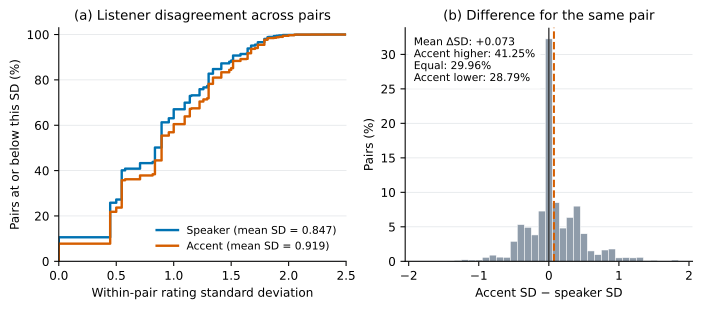

The file beside this chart, header and first rows:
system_id, utterance_id, wav_a_path, wav_b_path, n_ratings, speaker_mean, accent_mean, speaker_sd, accent_sd, accent_minus_speaker_sd
sys001, utt002, wav/vmc2026-track3-sys001-utt002.wav, wav/vmc2026-track3-sys019-utt001.wav, 5, 4.8, 4.4, 0.4472, 0.8944, 0.4472
sys001, utt006, wav/vmc2026-track3-sys001-utt006.wav, wav/vmc2026-track3-sys019-utt005.wav, 5, 4.6, 4.4, 0.5477, 0.8944, 0.3467
sys001, utt008, wav/vmc2026-track3-sys001-utt008.wav, wav/vmc2026-track3-sys019-utt007.wav, 5, 4.8, 4.8, 0.4472, 0.4472, 0.0
sys001, utt010, wav/vmc2026-track3-sys001-utt010.wav, wav/vmc2026-track3-sys019-utt009.wav, 5, 4.8, 4.8, 0.4472, 0.4472, 0.0
sys001, utt012, wav/vmc2026-track3-sys001-utt012.wav, wav/vmc2026-track3-sys019-utt011.wav, 5, 4.0, 3.8, 1.225, 1.304, 0.0791
sys001, utt014, wav/vmc2026-track3-sys001-utt014.wav, wav/vmc2026-track3-sys019-utt013.wav, 5, 4.8, 4.8, 0.4472, 0.4472, 0.0
sys001, utt016, wav/vmc2026-track3-sys001-utt016.wav, wav/vmc2026-track3-sys019-utt015.wav, 5, 4.8, 4.8, 0.4472, 0.4472, 0.0
sys001, utt018, wav/vmc2026-track3-sys001-utt018.wav, wav/vmc2026-track3-sys019-utt017.wav, 5, 3.8, 3.8, 1.643, 1.643, 0.0
sys001, utt020, wav/vmc2026-track3-sys001-utt020.wav, wav/vmc2026-track3-sys019-utt019.wav, 5, 2.8, 3.4, 1.643, 1.14, -0.503
sys001, utt022, wav/vmc2026-track3-sys001-utt022.wav, wav/vmc2026-track3-sys019-utt021.wav, 4, 3.5, 4.25, 1.291, 0.9574, -0.3336
sys001, utt024, wav/vmc2026-track3-sys001-utt024.wav, wav/vmc2026-track3-sys019-utt023.wav, 5, 4.0, 4.0, 1.225, 1.225, 0.0
sys001, utt026, wav/vmc2026-track3-sys001-utt026.wav, wav/vmc2026-track3-sys019-utt025.wav, 4, 4.0, 4.5, 0.8165, 1.0, 0.1835
sys001, utt028, wav/vmc2026-track3-sys001-utt028.wav, wav/vmc2026-track3-sys019-utt027.wav, 5, 4.4, 4.6, 0.5477, 0.5477, 1.1102230246251565e-16
sys001, utt030, wav/vmc2026-track3-sys001-utt030.wav, wav/vmc2026-track3-sys019-utt029.wav, 5, 3.6, 3.6, 0.5477, 0.8944, 0.3467
sys001, utt032, wav/vmc2026-track3-sys001-utt032.wav, wav/vmc2026-track3-sys019-utt031.wav, 5, 3.8, 4.2, 0.8367, 0.8367, 0.0
sys001, utt034, wav/vmc2026-track3-sys001-utt034.wav, wav/vmc2026-track3-sys019-utt033.wav, 5, 4.4, 3.8, 0.8944, 1.304, 0.4094
sys001, utt036, wav/vmc2026-track3-sys001-utt036.wav, wav/vmc2026-track3-sys019-utt035.wav, 5, 4.8, 4.2, 0.4472, 1.304, 0.8566
sys001, utt038, wav/vmc2026-track3-sys001-utt038.wav, wav/vmc2026-track3-sys019-utt037.wav, 5, 4.8, 4.8, 0.4472, 0.4472, 0.0
sys001, utt040, wav/vmc2026-track3-sys001-utt040.wav, wav/vmc2026-track3-sys019-utt039.wav, 5, 4.0, 3.6, 1.414, 1.949, 0.5351
sys001, utt042, wav/vmc2026-track3-sys001-utt042.wav, wav/vmc2026-track3-sys019-utt041.wav, 5, 4.2, 4.6, 1.304, 0.5477, -0.7561
sys001, utt044, wav/vmc2026-track3-sys001-utt044.wav, wav/vmc2026-track3-sys019-utt043.wav, 5, 4.0, 4.4, 1.0, 0.8944, -0.1056
sys001, utt046, wav/vmc2026-track3-sys001-utt046.wav, wav/vmc2026-track3-sys019-utt045.wav, 5, 4.8, 4.8, 0.4472, 0.4472, 0.0
sys001, utt048, wav/vmc2026-track3-sys001-utt048.wav, wav/vmc2026-track3-sys019-utt047.wav, 5, 3.2, 4.2, 1.095, 0.8367, -0.2588
sys001, utt050, wav/vmc2026-track3-sys001-utt050.wav, wav/vmc2026-track3-sys019-utt049.wav, 4, 4.5, 4.5, 0.5774, 0.5774, 0.0
sys001, utt062, wav/vmc2026-track3-sys001-utt062.wav, wav/vmc2026-track3-sys019-utt061.wav, 5, 4.4, 4.6, 0.5477, 0.8944, 0.3467
sys001, utt064, wav/vmc2026-track3-sys001-utt064.wav, wav/vmc2026-track3-sys019-utt063.wav, 5, 4.4, 4.6, 0.8944, 0.8944, 0.0
sys001, utt066, wav/vmc2026-track3-sys001-utt066.wav, wav/vmc2026-track3-sys019-utt065.wav, 5, 4.8, 4.8, 0.4472, 0.4472, 0.0
sys001, utt068, wav/vmc2026-track3-sys001-utt068.wav, wav/vmc2026-track3-sys019-utt067.wav, 4, 4.0, 4.25, 0.8165, 0.5, -0.3165
sys001, utt070, wav/vmc2026-track3-sys001-utt070.wav, wav/vmc2026-track3-sys019-utt069.wav, 5, 4.4, 4.4, 0.8944, 0.8944, 0.0
sys001, utt072, wav/vmc2026-track3-sys001-utt072.wav, wav/vmc2026-track3-sys019-utt071.wav, 4, 4.25, 4.25, 0.9574, 0.5, -0.4574
sys001, utt074, wav/vmc2026-track3-sys001-utt074.wav, wav/vmc2026-track3-sys019-utt073.wav, 4, 4.75, 5.0, 0.5, 0.0, -0.5
sys001, utt076, wav/vmc2026-track3-sys001-utt076.wav, wav/vmc2026-track3-sys019-utt075.wav, 5, 4.6, 4.6, 0.5477, 0.5477, 0.0
sys001, utt078, wav/vmc2026-track3-sys001-utt078.wav, wav/vmc2026-track3-sys019-utt077.wav, 5, 4.6, 4.8, 0.5477, 0.4472, -0.1005
sys001, utt080, wav/vmc2026-track3-sys001-utt080.wav, wav/vmc2026-track3-sys019-utt079.wav, 5, 4.2, 4.8, 1.304, 0.4472, -0.8566
sys001, utt082, wav/vmc2026-track3-sys001-utt082.wav, wav/vmc2026-track3-sys019-utt081.wav, 5, 4.0, 3.4, 1.414, 1.817, 0.4024
sys001, utt084, wav/vmc2026-track3-sys001-utt084.wav, wav/vmc2026-track3-sys019-utt083.wav, 5, 4.4, 4.2, 0.8944, 0.8367, -0.05777
sys001, utt086, wav/vmc2026-track3-sys001-utt086.wav, wav/vmc2026-track3-sys019-utt085.wav, 5, 4.8, 4.8, 0.4472, 0.4472, 0.0
sys001, utt088, wav/vmc2026-track3-sys001-utt088.wav, wav/vmc2026-track3-sys019-utt087.wav, 5, 4.0, 4.6, 0.7071, 0.5477, -0.1594
sys001, utt090, wav/vmc2026-track3-sys001-utt090.wav, wav/vmc2026-track3-sys019-utt089.wav, 5, 4.6, 4.6, 0.8944, 0.5477, -0.3467
sys001, utt102, wav/vmc2026-track3-sys001-utt102.wav, wav/vmc2026-track3-sys019-utt101.wav, 5, 3.0, 3.2, 1.0, 1.483, 0.4832
sys001, utt104, wav/vmc2026-track3-sys001-utt104.wav, wav/vmc2026-track3-sys019-utt103.wav, 5, 3.4, 3.4, 1.817, 1.817, 0.0
sys001, utt106, wav/vmc2026-track3-sys001-utt106.wav, wav/vmc2026-track3-sys019-utt105.wav, 5, 4.8, 4.8, 0.4472, 0.4472, 0.0
sys001, utt108, wav/vmc2026-track3-sys001-utt108.wav, wav/vmc2026-track3-sys019-utt107.wav, 5, 3.8, 4.4, 0.8367, 0.8944, 0.05777
sys001, utt110, wav/vmc2026-track3-sys001-utt110.wav, wav/vmc2026-track3-sys019-utt109.wav, 5, 4.6, 4.2, 0.8944, 0.8367, -0.05777
sys001, utt112, wav/vmc2026-track3-sys001-utt112.wav, wav/vmc2026-track3-sys019-utt111.wav, 5, 3.2, 3.0, 0.8367, 1.225, 0.3881
sys001, utt114, wav/vmc2026-track3-sys001-utt114.wav, wav/vmc2026-track3-sys019-utt113.wav, 5, 3.6, 3.2, 1.517, 1.643, 0.1266
sys001, utt116, wav/vmc2026-track3-sys001-utt116.wav, wav/vmc2026-track3-sys019-utt115.wav, 5, 4.2, 4.0, 0.8367, 1.0, 0.1633
sys001, utt118, wav/vmc2026-track3-sys001-utt118.wav, wav/vmc2026-track3-sys019-utt117.wav, 5, 4.4, 4.6, 0.8944, 0.5477, -0.3467
sys001, utt120, wav/vmc2026-track3-sys001-utt120.wav, wav/vmc2026-track3-sys019-utt119.wav, 5, 4.4, 4.4, 1.342, 0.8944, -0.4472
sys001, utt122, wav/vmc2026-track3-sys001-utt122.wav, wav/vmc2026-track3-sys019-utt121.wav, 5, 4.8, 4.8, 0.4472, 0.4472, 0.0
sys001, utt124, wav/vmc2026-track3-sys001-utt124.wav, wav/vmc2026-track3-sys019-utt123.wav, 5, 4.8, 4.6, 0.4472, 0.8944, 0.4472
sys001, utt126, wav/vmc2026-track3-sys001-utt126.wav, wav/vmc2026-track3-sys019-utt125.wav, 5, 4.2, 4.4, 0.8367, 0.5477, -0.2889
sys001, utt128, wav/vmc2026-track3-sys001-utt128.wav, wav/vmc2026-track3-sys019-utt127.wav, 5, 4.6, 4.2, 0.5477, 1.304, 0.7561
sys001, utt130, wav/vmc2026-track3-sys001-utt130.wav, wav/vmc2026-track3-sys019-utt129.wav, 5, 4.8, 4.8, 0.4472, 0.4472, 0.0
sys001, utt132, wav/vmc2026-track3-sys001-utt132.wav, wav/vmc2026-track3-sys019-utt131.wav, 5, 4.0, 3.6, 1.0, 1.14, 0.1402
sys001, utt134, wav/vmc2026-track3-sys001-utt134.wav, wav/vmc2026-track3-sys019-utt133.wav, 5, 3.0, 3.4, 1.871, 1.517, -0.3543
sys001, utt136, wav/vmc2026-track3-sys001-utt136.wav, wav/vmc2026-track3-sys019-utt135.wav, 5, 4.6, 4.4, 0.5477, 0.8944, 0.3467
sys001, utt138, wav/vmc2026-track3-sys001-utt138.wav, wav/vmc2026-track3-sys019-utt137.wav, 5, 4.0, 4.8, 0.7071, 0.4472, -0.2599
sys001, utt140, wav/vmc2026-track3-sys001-utt140.wav, wav/vmc2026-track3-sys019-utt139.wav, 5, 3.2, 2.4, 1.789, 1.673, -0.1155
sys001, utt142, wav/vmc2026-track3-sys001-utt142.wav, wav/vmc2026-track3-sys019-utt141.wav, 5, 4.0, 4.0, 1.225, 1.225, 0.0
... 2,740 more rows
